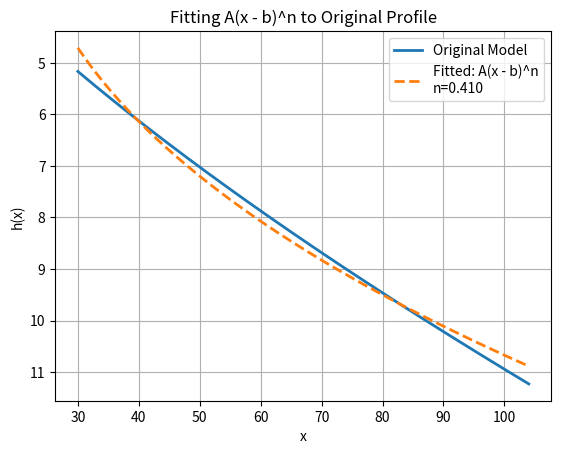

This chart was generated by the following Python code:
import numpy as np
from scipy.optimize import curve_fit
import matplotlib.pyplot as plt

# Given constants
x0, x1, xr = 30, 104, 0
h0, h1 = 1.5, 9.0
n_tau = 1.5
n_epsilon = 0.75 * (n_tau + 1)
beta = (n_epsilon - 1) / 2
exponent = 1 + beta
alpha = (h1 ** exponent - h0 ** exponent) / (x1 - x0)

# Generate data using the original model
x_vals = np.linspace(x0, x1, 300)
h_vals = ((x_vals * alpha) + h0 ** exponent) ** (1 / exponent)

# Define fitting function: h = A * (x - b)^n
def power_law(x, A, b, n):
    return A * np.power(x - b, n)

# Initial guess: A, b, n
initial_guess = [1.0, 0.0, 0.3]
bounds = ([0, -50, 0.25], [np.inf, 50, 0.41])  # constrain n in the given range

# Perform the curve fit
popt, _ = curve_fit(power_law, x_vals, h_vals, p0=initial_guess, bounds=bounds)

# Extract fitted parameters
A_fit, b_fit, n_fit = popt
print(f"Best fit parameters:\nA = {A_fit:.4f}, b = {b_fit:.4f}, n = {n_fit:.4f}")

# Plot
plt.plot(x_vals, h_vals, label='Original Model', linewidth=2)
plt.plot(x_vals, power_law(x_vals, *popt), '--', label=f'Fitted: A(x - b)^n\nn={n_fit:.3f}', linewidth=2)
plt.xlabel('x')
plt.ylabel('h(x)')
plt.title('Fitting A(x - b)^n to Original Profile')

plt.gca().invert_yaxis()
plt.grid(True)
plt.legend()
plt.show()
